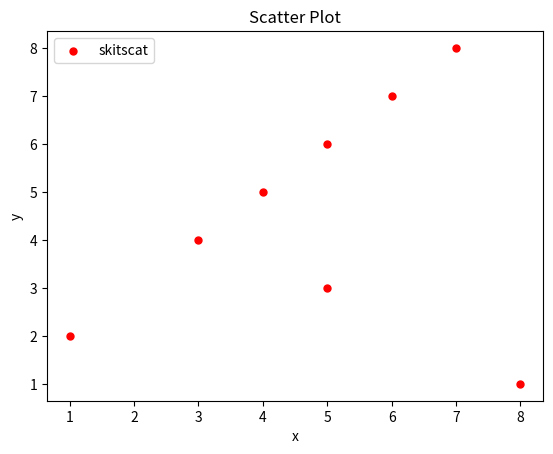

This figure's Python source:
from matplotlib import pyplot as plt
 
x = [1,5,3,4,5,6,7,8]
y = [2,3,4,5,6,7,8,1]
plt.scatter(x,y,label="skitscat",color='r',s=25,marker='o')
plt.xlabel('x')
plt.ylabel('y')
plt.title("Scatter Plot")
plt.legend()
plt.show()



